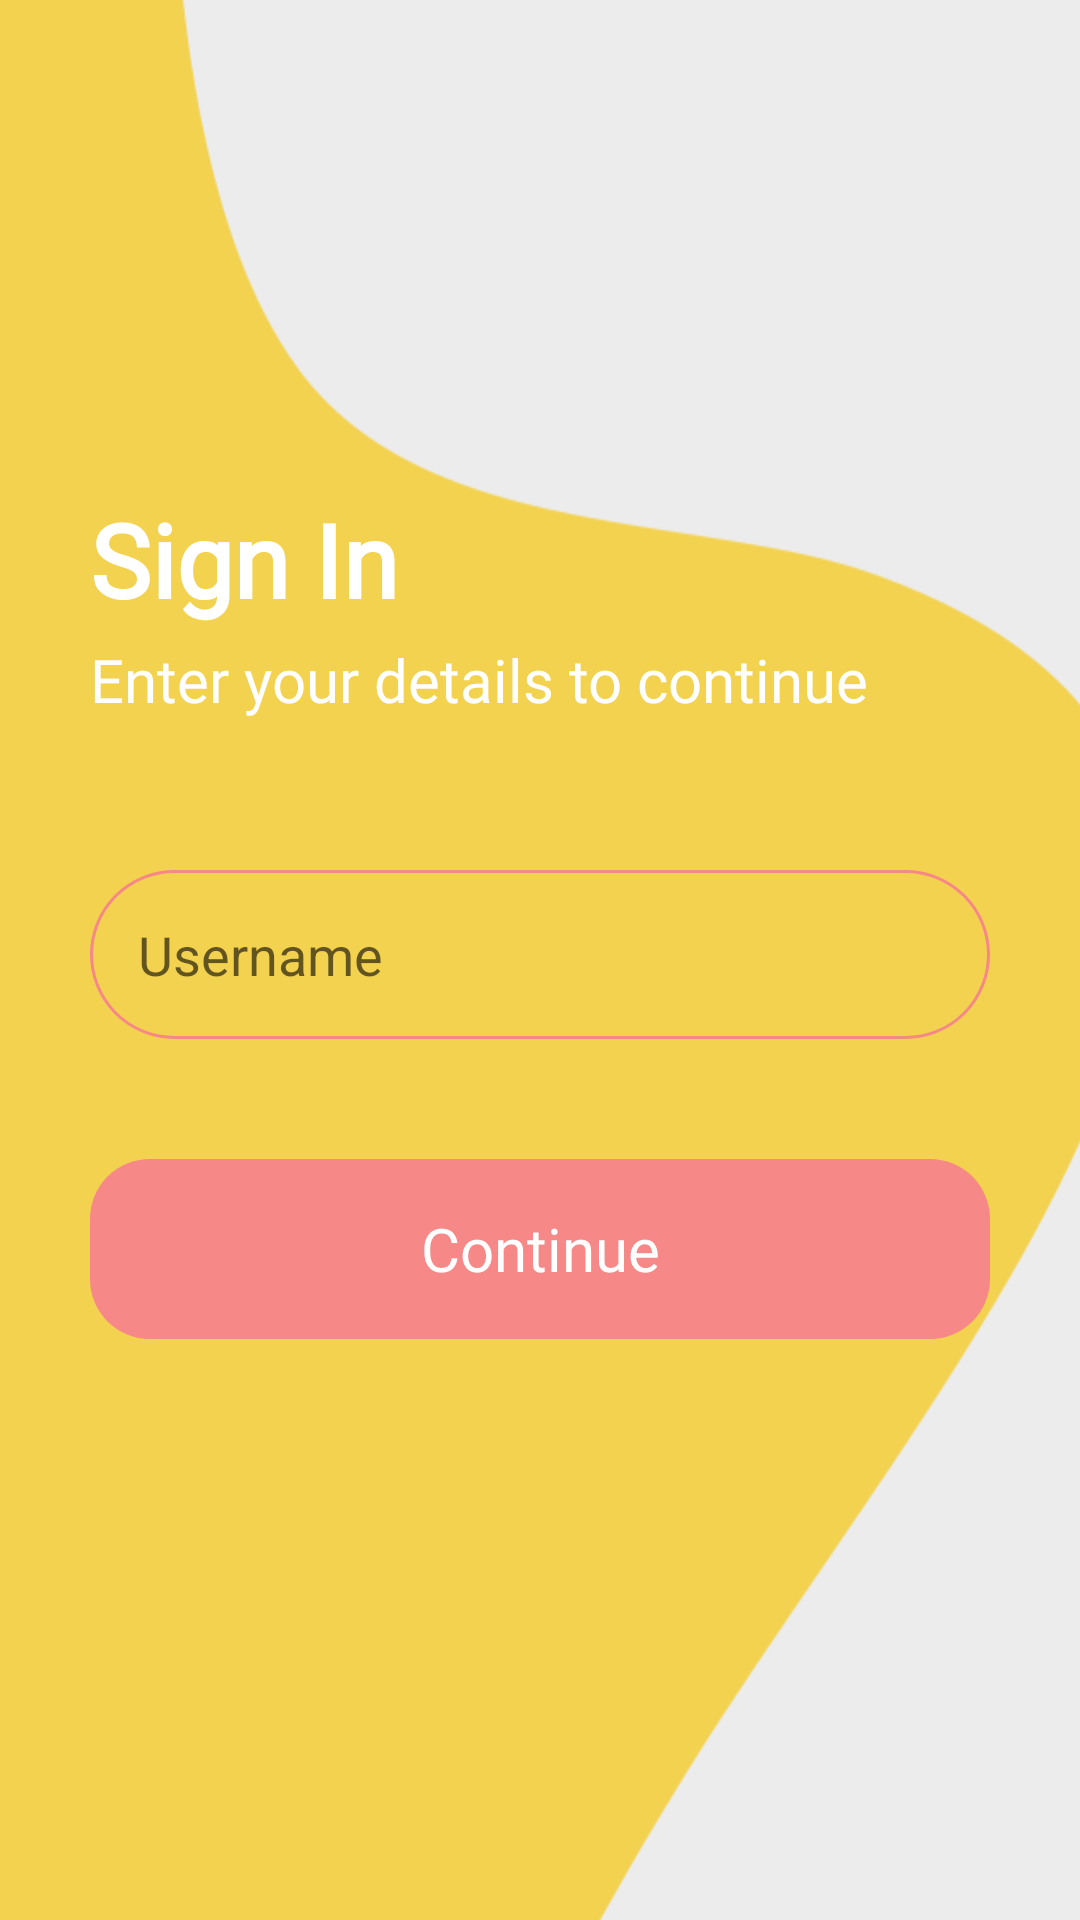

Android layout source for this screen:
<!-- AndroidManifest.xml: application theme Theme.FinalExam -->
<!-- res/layout/fragment_login.xml -->
<?xml version="1.0" encoding="utf-8"?>
<RelativeLayout xmlns:android="http://schemas.android.com/apk/res/android"
    xmlns:tools="http://schemas.android.com/tools"
    android:id="@+id/fragmentLogin"
    android:layout_width="match_parent"
    android:layout_height="match_parent"
    android:orientation="vertical"
    tools:context=".ui.leaderboard.LeaderboardFragment">



    <ImageView
        android:layout_width="match_parent"
        android:layout_height="match_parent"
        android:scaleType="centerCrop"
        android:scaleX="1.7"
        android:scaleY="2"
        android:src="@drawable/levels_background" />

    <LinearLayout
        android:layout_width="match_parent"
        android:layout_height="match_parent"
        android:gravity="center"
        android:paddingHorizontal="30dp"
        android:orientation="vertical">

        <TextView
            android:layout_width="match_parent"
            android:layout_height="wrap_content"
            android:textSize="34sp"
            android:textFontWeight="700"
            android:fontFamily="@font/oskarigtwo"
            android:textColor="@color/white"
            android:text="Sign In"/>

        <TextView
            android:layout_width="match_parent"
            android:layout_height="wrap_content"
            android:fontFamily="@font/oskarigtwo"
            android:textColor="@color/white"
            android:layout_marginTop="4dp"
            android:textSize="20sp"
            android:text="Enter your details to continue"/>

        <EditText
            android:layout_marginTop="50dp"
            android:id="@+id/user_input"
            android:background="@drawable/textfield_container"
            android:layout_width="match_parent"
            android:paddingVertical="16dp"
            android:paddingLeft="16dp"
            android:layout_height="wrap_content"
            android:hint="Username" />

        <TextView
            android:id="@+id/continue_btn"
            style="@style/mainButton"
            android:layout_width="match_parent"
            android:layout_centerHorizontal="true"
            android:layout_marginTop="40dp"
            android:layout_marginBottom="30dp"
            android:text="Continue"
            android:layout_height="60dp"
            android:textSize="20sp" />
    </LinearLayout>

</RelativeLayout>
<!-- resources referenced by this layout -->
<resources>
  <color name="white">#FFFFFFFF</color>
  <!-- drawable levels_background: png bitmap (drawable, 30838 bytes) -->
  <!-- drawable textfield_container (drawable) -->
  <?xml version="1.0" encoding="UTF-8"?>
  <shape xmlns:android="http://schemas.android.com/apk/res/android">
      <stroke
          android:width="1dp"
          android:color="#f68887" />
      <corners android:radius="50dp" />
  </shape>
  <style name="mainButton">
          <item name="android:paddingVertical">3dp</item>
          <item name="android:layout_width">285dp</item>
          <item name="android:layout_height">wrap_content</item>
          <item name="android:gravity">center</item>
          <item name="android:fontFamily">@font/peacesans</item>
          <item name="android:textSize">26sp</item>
          <item name="android:textColor">@color/white</item>
          <item name="android:background">@drawable/button_clicked</item>
      </style>
  <style name="Theme.FinalExam" parent="Theme.MaterialComponents.DayNight.NoActionBar">
          
          <item name="colorPrimary">@color/purple_500</item>
          <item name="colorPrimaryVariant">@color/purple_700</item>
          <item name="colorOnPrimary">@color/white</item>
          
          <item name="colorSecondary">@color/teal_200</item>
          <item name="colorSecondaryVariant">@color/teal_700</item>
          <item name="colorOnSecondary">@color/black</item>
          
          <item name="android:statusBarColor">?attr/colorPrimaryVariant</item>
          
      </style>
  <!-- drawable button_clicked (drawable) -->
  <?xml version="1.0" encoding="utf-8"?>
  <selector xmlns:android="http://schemas.android.com/apk/res/android">
      <item android:drawable="@drawable/rounded_container_pink" android:state_pressed="false" />
      <item android:drawable="@drawable/rounded_container_blue" android:state_pressed="true" />
  </selector>
  <color name="purple_500">#FF6200EE</color>
  <color name="purple_700">#FF3700B3</color>
  <color name="teal_200">#FF03DAC5</color>
  <color name="teal_700">#FF018786</color>
  <color name="black">#FF000000</color>
  <!-- drawable rounded_container_pink (drawable) -->
  <?xml version="1.0" encoding="UTF-8"?>
  <shape xmlns:android="http://schemas.android.com/apk/res/android">
      <solid android:color="#f68887" />
      <corners android:radius="20dp" />
  </shape>
  <!-- drawable rounded_container_blue (drawable) -->
  <?xml version="1.0" encoding="UTF-8"?>
  <shape xmlns:android="http://schemas.android.com/apk/res/android">
      <solid android:color="#5ea2d1" />
      <corners android:radius="20dp" />
  </shape>
</resources>
